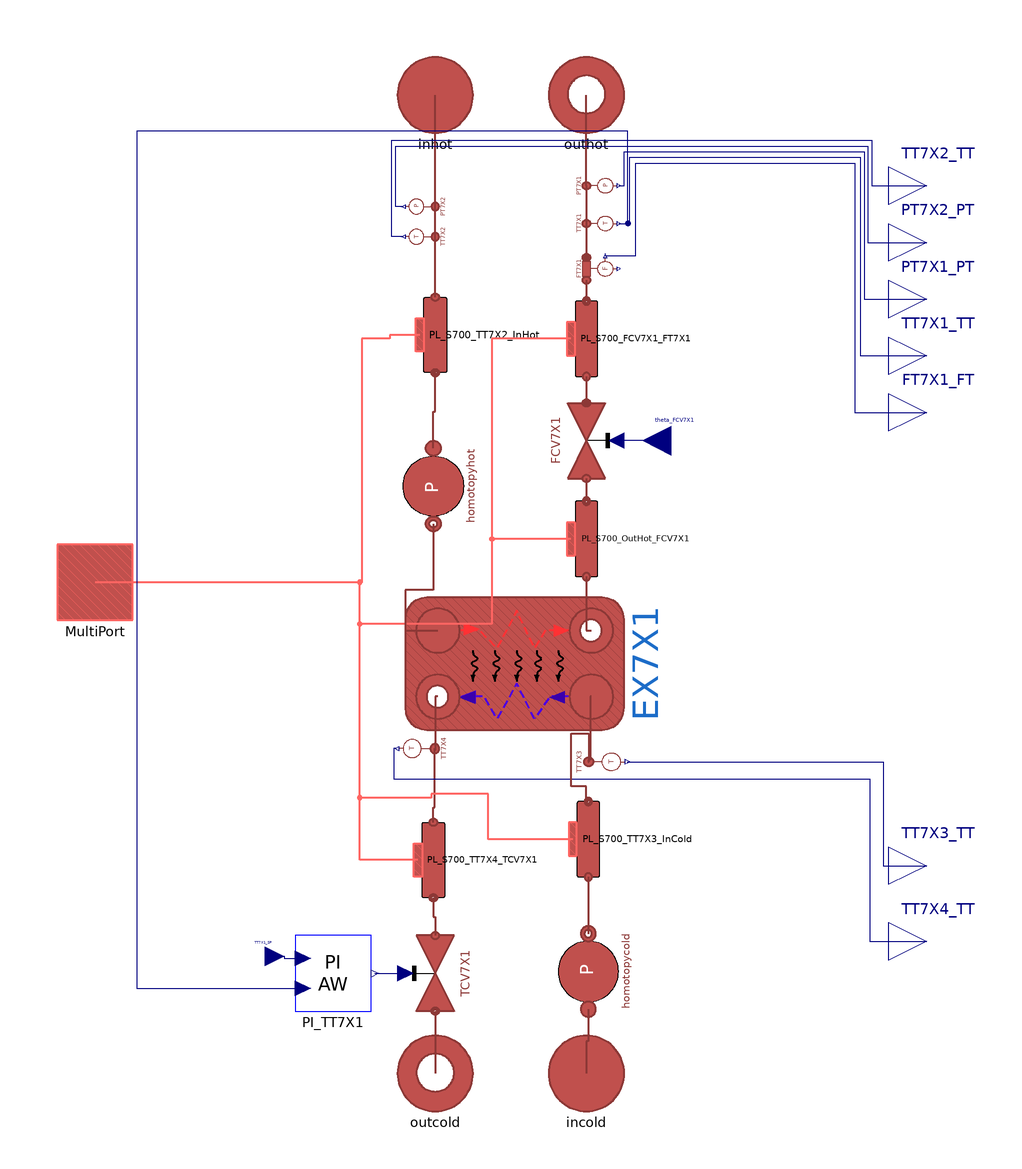

The Modelica model whose source follows is shown above as a component diagram (icons at their Placement, wires along their Line points).

model CoolingSingleLoadTempControl "S900 - Load model including temp control only"
  extends CoolingSingleLoadBase;

  //-------------------------------
  // Controllers' parameters
  //-------------------------------
  parameter Real Kp_TT7X1 = -0.0013715/10;
  parameter Real Ti_TT7X1 = 1.17885;
  parameter Real Kp_PtEX7X1 = 0.1128;
  parameter Real Ti_PtEX7X1 = 0.26795;
  parameter Real Ki_PtEX7X1 = 0.08;

  Modelica.Blocks.Interfaces.RealInput TT7X1_SP "Opening valve" annotation (Placement(
      visible=true,
      transformation(extent={{-70,-104},{-60,-94}}),
      iconTransformation(origin={-110,-60}, extent={{-10,-10},{10,10}})));
  DistrictHeatingNetwork.Controllers.AWPIContinuous PI_TT7X1(
    Kp=Kp_TT7X1,
    Ti=Ti_TT7X1,
    Umax=1,
    Umin=0)
    annotation (Placement(transformation(extent={{-57,-113.5},{-37,-93.5}})));
  Modelica.Blocks.Interfaces.RealInput theta_FCV7X1 "Opening valve" annotation (Placement(
      visible=true,
      transformation(extent={{50,30},{35,45}}),
      iconTransformation(origin={-110,60}, extent={{-10,-10},{10,10}})));
equation

  connect(TT7X1_SP, PI_TT7X1.REF) annotation (Line(points={{-65,-99},{-60,-99},{-60,-99.5},
          {-55,-99.5}}, color={0,0,127}));
  connect(PI_TT7X1.controlAction, TCV7X1.opening) annotation (Line(points={{-36,-103.5},{-28,-103.5}}, color={0,0,127}));
  connect(TT7X1.T, PI_TT7X1.FeedBack) annotation (Line(points={{28.5,95},{31,95},{31,119.5},{-99,119.5},{-99,-107.5},{-55,-107.5}}, color={0,0,127}));
  connect(theta_FCV7X1, FCV7X1.opening) annotation (Line(points={{42.5,37.5},{28,37.5}}, color={0,0,127}));
  annotation (Diagram(coordinateSystem(extent={{-100,-120},{100,120}}, grid={0.5,0.5})));
end CoolingSingleLoadTempControl;